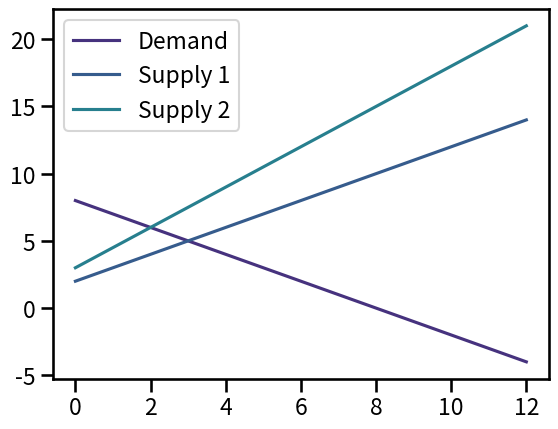

Here is the Python script that generated this plot:
import numpy as np
import matplotlib.pyplot as plt
import seaborn as sns
sns.set_palette('viridis')
sns.set_context('talk')

#Formulas for market equilibrium
# Pd = a + b*x
# Ps = c + d*x
# a + b*q = c + d*q
# (a-c)/(d-c) = Q*
# P* = a + b*Q*

class Market():
    def __init__(self,da,db,sc,sd):
        self.da = da
        self.db = db
        self.sc = sc
        self.sd = sd

    def inverse_demand(self, x):
        return self.da + self.db * x

    def inverse_supply(self, x):
        return self.sc +self.sd * x

    def equilibrium(self):
        #eq quantity
        Q = (self.da - self.sc) / (self.sd - self.db)
        #eq price
        P = self.da + self.db * Q
        return Q, P

    def consumer_surplus(self):
        q, p = self.equilibrium()
        return( self.da - p) * q / 2

    def producer_surplus(self):
        q, p = self.equilibrium()
        return(p - self.sc) * q / 2

m1 = Market(8, -1, 2, 1)
#x axis is quantity; linspace default is 50
x_axis = np.linspace(0, 12)
pd = m1.inverse_demand(x_axis)
fig, ax = plt.subplots()
ax.plot(x_axis, pd,label='Demand')
ps = m1.inverse_supply(x_axis)
ax.plot(x_axis, ps,label='Supply 1')



q, p = m1.equilibrium()
print('Initial Equilibrium Quantity is:', q)
print('Initial Equilibrium Price is:', p,'\n')

cs = m1.consumer_surplus()
ps = m1.producer_surplus()
print('Initial Consumer Surplus is:', cs)
print('Initial Producer Surplus is:',ps ,'\n')

#NEW MARKET WITH SAME DEMAND but sifferent supply
m2 = Market(8, -1, 3, 1.5)
ps2 = m2.inverse_supply(x_axis)
ax.plot(x_axis, ps2, label='Supply 2')

plt.legend()
plt.show()

q, p = m2.equilibrium()
print('New Equilibrium Quantity is:', q)
print('New Equilibrium Price is:', p,'\n')

cs = m2.consumer_surplus()
ps = m2.producer_surplus()
print('New Consumer Surplus is:', cs)
print('New Producer Surplus is:',ps ,'\n')
